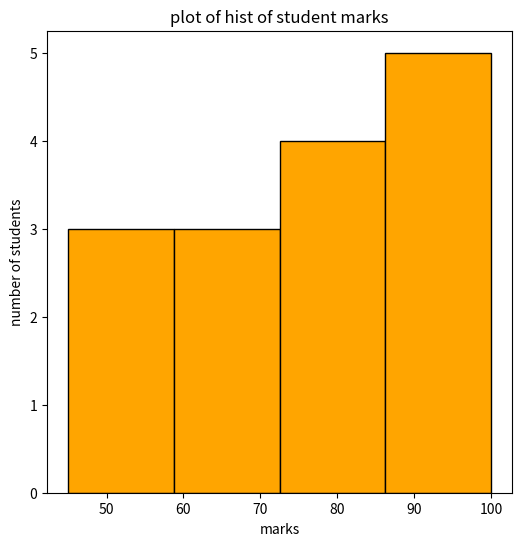
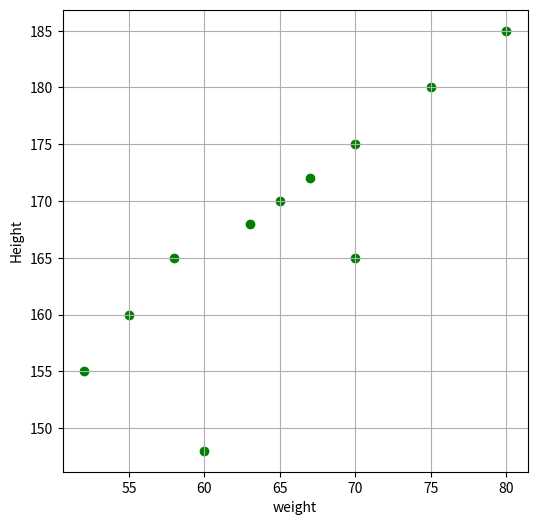
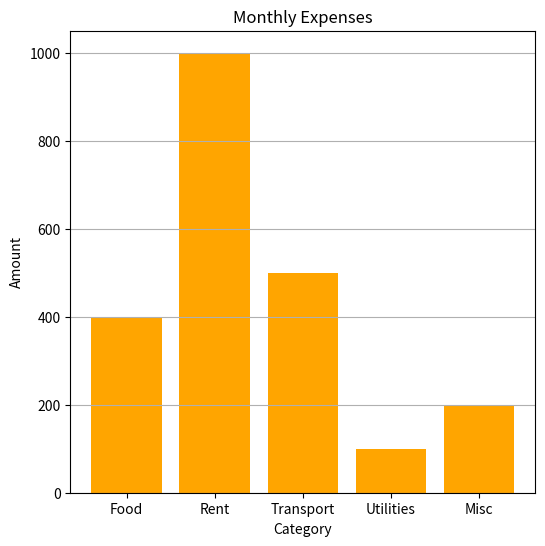
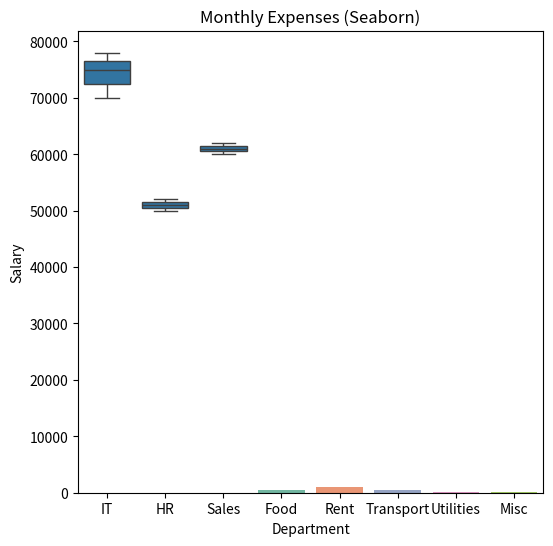

Reproduce these figures in Python, in order.
import matplotlib.pyplot as plt
import seaborn as sns

# Plot a histogram of student marks from a list.

marks = [100,99,55, 67, 89, 76, 45, 90, 82, 70, 60, 95, 58, 77, 85]

plt.figure(figsize=(6,6))
plt.hist(marks,bins=4,color='orange',edgecolor='black')
plt.xlabel('marks')
plt.ylabel('number of students')
plt.title('plot of hist of student marks')
#plt.grid(True)
plt.savefig("hist_marks.png")
plt.show()


height = [ 160, 148, 170, 175, 180, 185, 155, 165, 172, 168,165]
weight = [ 55, 60, 65, 70, 75, 80, 52, 58, 67, 63,70]

#Visualize the correlation between height and weight using a scatter plot.
#print(height.__len__)
plt.figure(figsize=(6,6))
plt.scatter(weight,height,color='green')
plt.xlabel('weight')
plt.ylabel('Height')
plt.grid(True)
plt.savefig('scatter_plot.png')
plt.show()

#Plot a bar chart showing different categories of expenses.

expenses = {'Food': 400, 'Rent': 1000, 'Transport': 500, 'Utilities': 100, 'Misc': 200}

plt.figure(figsize=(6,6))
plt.bar(expenses.keys(), expenses.values(), color='orange')
plt.title("Monthly Expenses")
plt.xlabel("Category")
plt.ylabel("Amount")
plt.grid(axis='y')
plt.savefig("bar_expenses.png")
plt.show()

departments = ['IT', 'HR', 'Sales', 'IT', 'Sales', 'HR', 'IT', 'Sales']
salaries = [70000, 50000, 60000, 75000, 62000, 52000, 78000, 61000]

#Use a box plot to visualize salary distributions across departments.
plt.figure(figsize=(6,6))
sns.boxplot(x=departments, y=salaries)
plt.title("Salary Distribution by Department")
plt.xlabel("Department")
plt.ylabel("Salary")
plt.grid(True)
plt.savefig("boxplot_salary.png")
plt.show()


# Histogram using sns
sns.histplot(marks, bins=6, kde=True, color='skyblue')
plt.title("Histogram of student marks using sns")
plt.grid(True)
plt.savefig("sns_hist_marks.png")
plt.show()

# Scatter plot using sns
sns.scatterplot(x=height, y=weight)
plt.title("Height vs Weight using sns")
plt.grid(True)
plt.savefig("sns_scatter_height_weight.png")
plt.show()

# Bar chart using sns
sns.barplot(x=list(expenses.keys()), y=list(expenses.values()), palette='Set2')
plt.title("Monthly Expenses (Seaborn)")
plt.grid(axis='y')
plt.savefig("sns_bar_expenses.png")
plt.show()